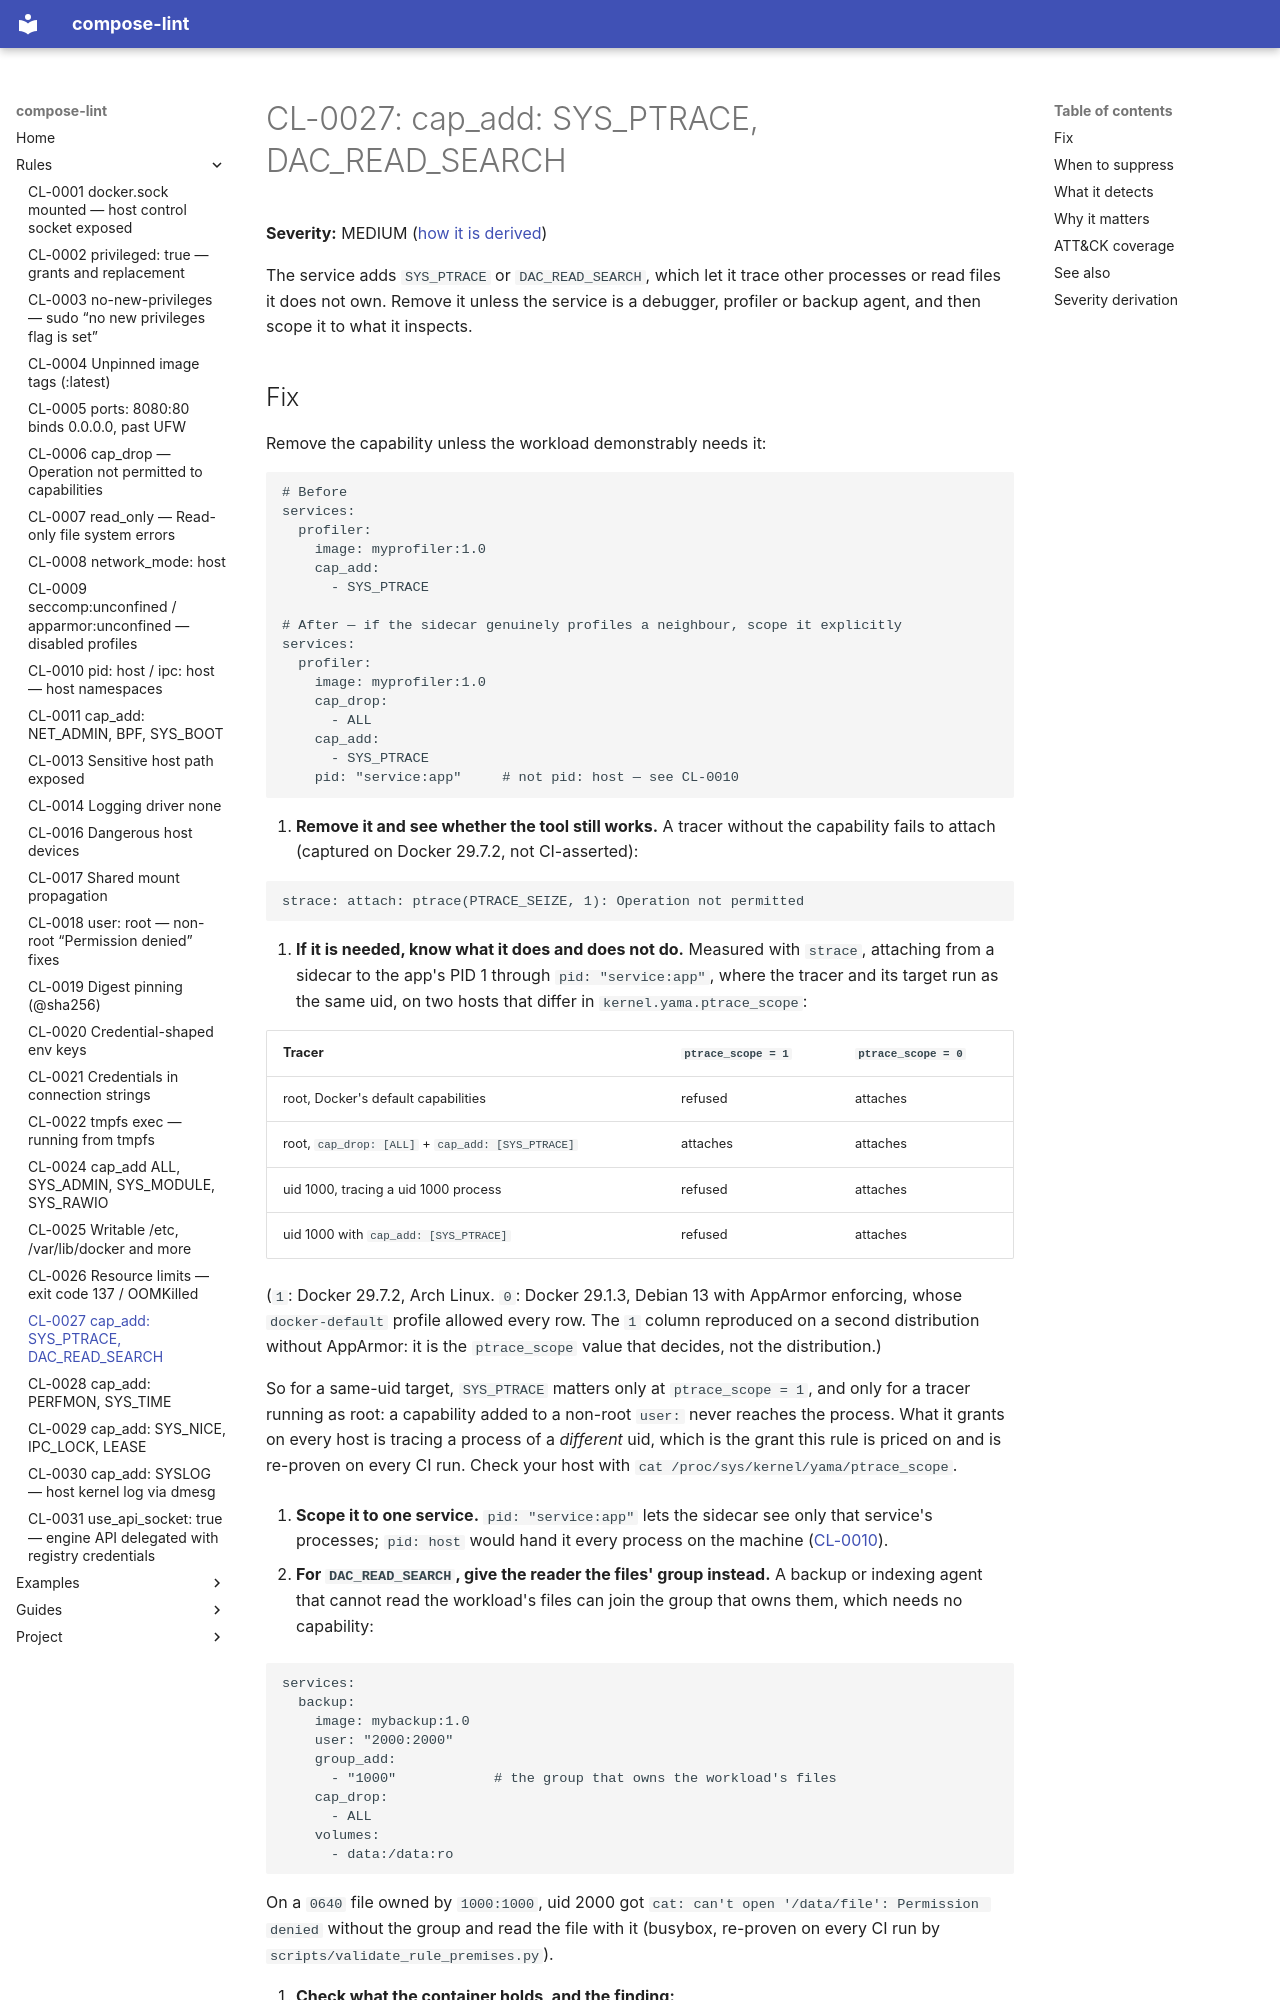

repository: tmatens/compose-lint · page: rules/CL-0027/index.html · generator: mkdocs

# CL-0027: cap_add: SYS_PTRACE, DAC_READ_SEARCH

**Severity:** MEDIUM ([how it is derived](#severity-derivation))

The service adds `SYS_PTRACE` or `DAC_READ_SEARCH`, which let it trace other
processes or read files it does not own. Remove it unless the service is a
debugger, profiler or backup agent, and then scope it to what it inspects.

## Fix

Remove the capability unless the workload demonstrably needs it:

```yaml
# Before
services:
  profiler:
    image: myprofiler:1.0
    cap_add:
      - SYS_PTRACE

# After — if the sidecar genuinely profiles a neighbour, scope it explicitly
services:
  profiler:
    image: myprofiler:1.0
    cap_drop:
      - ALL
    cap_add:
      - SYS_PTRACE
    pid: "service:app"     # not pid: host — see CL-0010
```

1. **Remove it and see whether the tool still works.** A tracer without the
   capability fails to attach (captured on Docker 29.7.2, not CI-asserted):

   ```
   strace: attach: ptrace(PTRACE_SEIZE, 1): Operation not permitted
   ```

2. **If it is needed, know what it does and does not do.** Measured with
   `strace`, attaching from a sidecar to the app's PID 1 through
   `pid: "service:app"`, where the tracer and its target run as the same uid,
   on two hosts that differ in `kernel.yama.ptrace_scope`:

   | Tracer | `ptrace_scope = 1` | `ptrace_scope = 0` |
   |---|---|---|
   | root, Docker's default capabilities | refused | attaches |
   | root, `cap_drop: [ALL]` + `cap_add: [SYS_PTRACE]` | attaches | attaches |
   | uid 1000, tracing a uid 1000 process | refused | attaches |
   | uid 1000 with `cap_add: [SYS_PTRACE]` | refused | attaches |

   (`1`: Docker 29.7.2, Arch Linux. `0`: Docker 29.1.3, Debian 13 with
   AppArmor enforcing, whose `docker-default` profile allowed every row. The
   `1` column reproduced on a second distribution without AppArmor: it is the
   `ptrace_scope` value that decides, not the distribution.)

   So for a same-uid target, `SYS_PTRACE` matters only at `ptrace_scope = 1`,
   and only for a tracer running as root: a capability added to a non-root
   `user:` never reaches the process. What it grants on every host is tracing
   a process of a *different* uid, which is the grant this rule is priced on
   and is re-proven on every CI run. Check your host with
   `cat /proc/sys/kernel/yama/ptrace_scope`.

3. **Scope it to one service.** `pid: "service:app"` lets the sidecar see only
   that service's processes; `pid: host` would hand it every process on the
   machine ([CL-0010](CL-0010.md)).

4. **For `DAC_READ_SEARCH`, give the reader the files' group instead.** A
   backup or indexing agent that cannot read the workload's files can join the
   group that owns them, which needs no capability:

   ```yaml
   services:
     backup:
       image: mybackup:1.0
       user: "2000:2000"
       group_add:
         - "1000"            # the group that owns the workload's files
       cap_drop:
         - ALL
       volumes:
         - data:/data:ro
   ```

   On a `0640` file owned by `1000:1000`, uid 2000 got
   `cat: can't open '/data/file': Permission denied` without the group and
   read the file with it (busybox, re-proven on every CI run by `scripts/validate_rule_premises.py`).

5. **Check what the container holds, and the finding:**

   ```bash
   docker compose exec profiler grep CapBnd /proc/1/status
   # CapBnd:	0000000000080000
   capsh --decode=0000000000080000        # on the host, from libcap
   # 0x0000000000080000=cap_sys_ptrace

   compose-lint -q compose.yaml | grep CL-0027
   ```

   A sidecar you keep is suppressed per service with a reason, and still
   prints its line, marked `SUPPRESSED`.

**Not tested:** SELinux.
